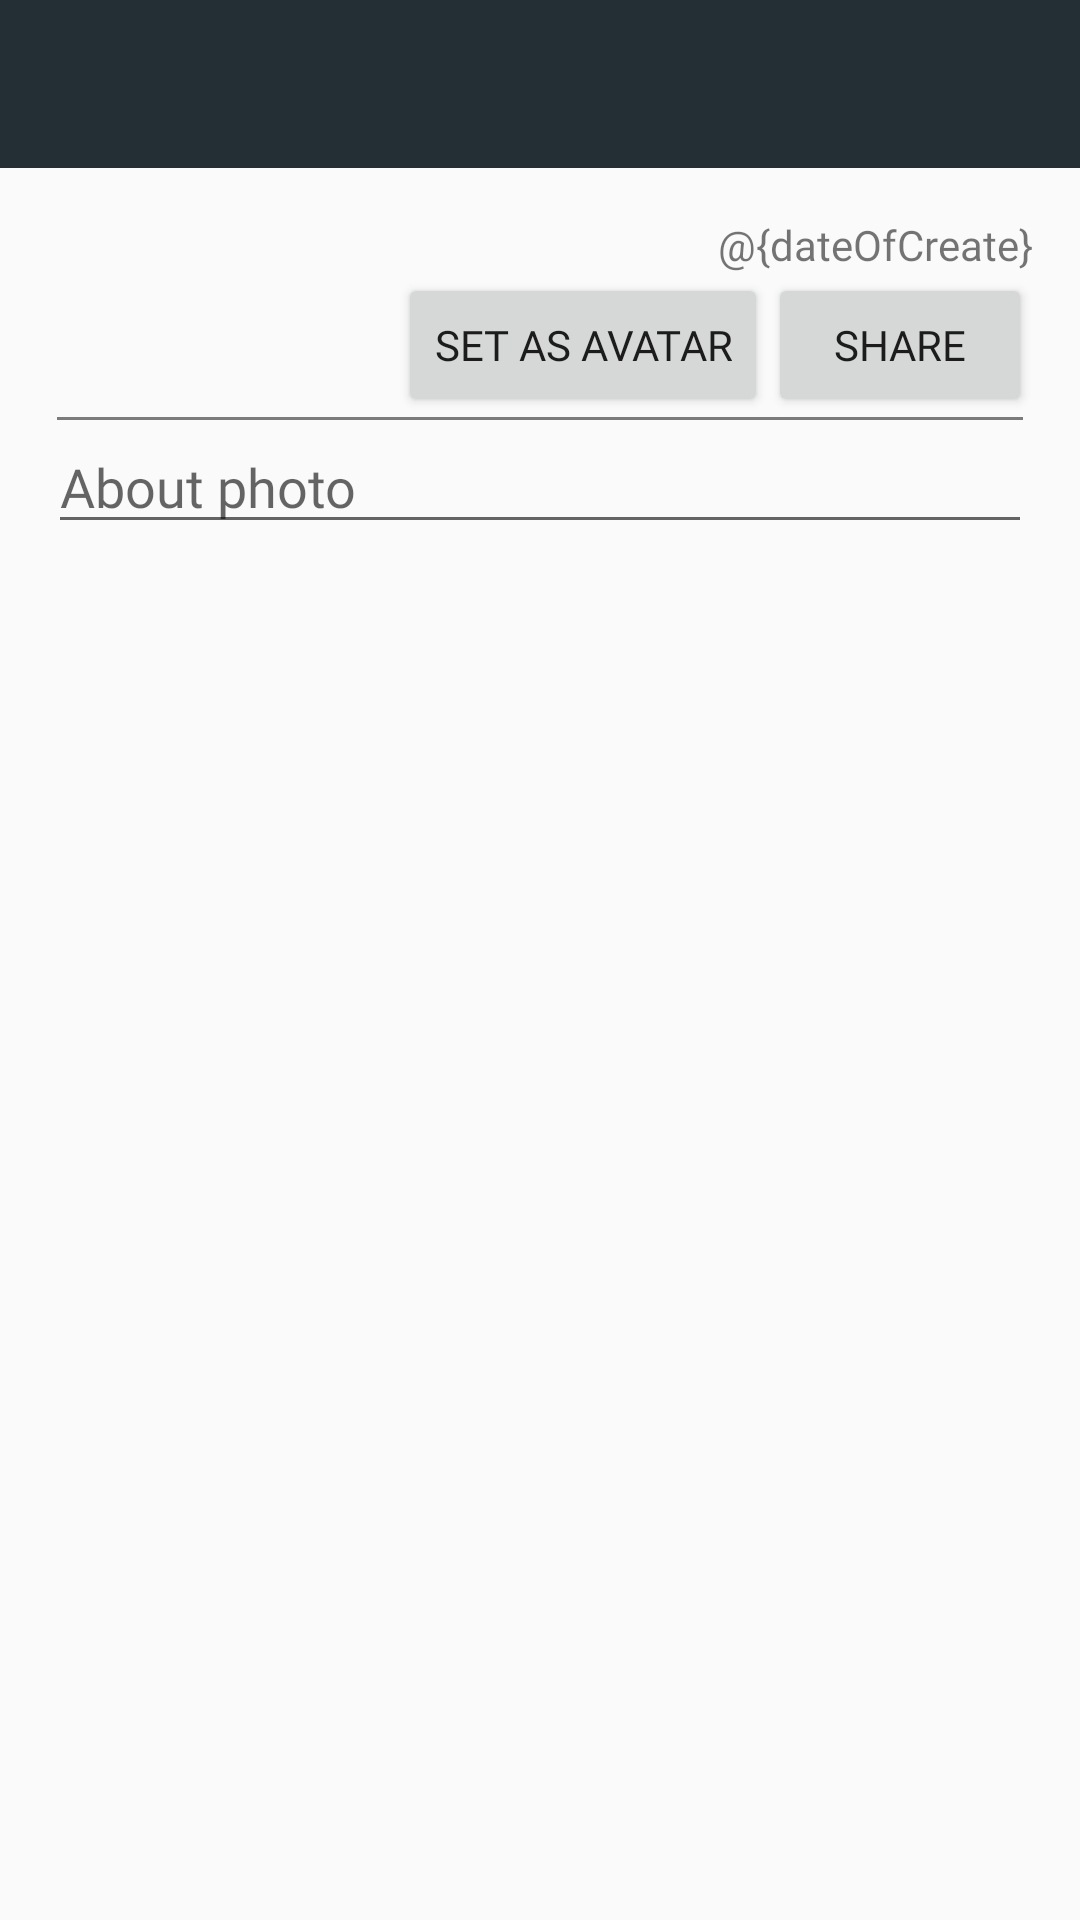

Produce the Android XML layout that renders to this screen, including the resource entries it uses.
<!-- AndroidManifest.xml: activity theme AppTheme -->
<!-- res/layout/activity_open_photo.xml -->
<?xml version="1.0" encoding="utf-8"?>
<LinearLayout
    xmlns:android="http://schemas.android.com/apk/res/android"
    xmlns:app="http://schemas.android.com/apk/res-auto"
    xmlns:tools="http://schemas.android.com/tools"
    android:layout_width="match_parent"
    android:layout_height="match_parent"
    android:orientation="vertical"
    tools:context=".activity.Op">

    <android.support.v7.widget.Toolbar
        android:id="@+id/toolbar"
        android:layout_width="match_parent"
        android:layout_height="?attr/actionBarSize"
        android:background="?attr/colorPrimaryDark"
        app:popupTheme="@style/AppTheme.PopupOverlay"
        app:titleTextColor="@color/colorAccent"
        android:fontFamily="@font/roboto"/>

    <ScrollView
        android:layout_width="match_parent"
        android:layout_height="match_parent">

        <LinearLayout
            android:layout_width="match_parent"
            android:layout_height="wrap_content"
            android:orientation="vertical"
            android:padding="16dp">

            <ImageView
                android:id="@+id/ivPhoto"
                android:layout_width="match_parent"
                android:layout_height="wrap_content"
                android:adjustViewBounds="false"
                android:maxHeight="300dp"
                android:src="@drawable/image_placeholder"/>


            <TextView
                android:id="@+id/tvDateOfCreate"
                android:layout_width="match_parent"
                android:layout_height="wrap_content"
                android:fontFamily="@font/roboto"
                android:gravity="end"
                android:text="@{dateOfCreate}"/>

            <LinearLayout
                android:layout_width="wrap_content"
                android:layout_height="wrap_content"
                android:layout_gravity="right"
                android:orientation="horizontal">

                <Button
                    android:id="@+id/btnAvatar"
                    android:layout_width="wrap_content"
                    android:layout_height="wrap_content"
                    android:onClick="btnAvatarClick"
                    android:text="set as avatar"
                    android:fontFamily="@font/roboto"/>

                <Button
                    android:id="@+id/btnShare"
                    android:layout_width="wrap_content"
                    android:layout_height="wrap_content"
                    android:onClick="btnShareClick"
                    android:text="Share"
                    android:fontFamily="@font/roboto"/>
            </LinearLayout>

            <View
                android:layout_width="match_parent"
                android:layout_height="1dp"
                android:layout_marginLeft="3dp"
                android:layout_marginRight="3dp"
                android:background="#7b7b7b"/>

            <EditText
                android:id="@+id/etPhotoDescription"
                android:layout_width="match_parent"
                android:layout_height="wrap_content"
                android:ems="10"
                android:fontFamily="@font/roboto"
                android:hint="@string/aboutAdded"
                android:inputType="textMultiLine"
                android:maxLines="15"
                android:scrollbars="vertical"/>

        </LinearLayout>
    </ScrollView>

</LinearLayout>
<!-- resources referenced by this layout -->
<resources>
  <color name="colorAccent">#F9AA33</color>
  <string name="aboutAdded">About photo</string>
  <style name="AppTheme.PopupOverlay" parent="ThemeOverlay.AppCompat.Light" />
  <style name="AppTheme" parent="Theme.AppCompat.Light.NoActionBar">
          
          <item name="colorPrimary">@color/colorPrimary</item>
          <item name="colorPrimaryDark">@color/colorPrimaryDark</item>
          <item name="colorAccent">@color/colorAccent</item>
          <item name="coordinatorLayoutStyle">@style/Widget.Design.CoordinatorLayout</item>
          <item name="cardViewStyle">@style/CardView</item>
      </style>
  <color name="colorPrimary">#4a6572</color>
  <color name="colorPrimaryDark">#232f34</color>
</resources>
